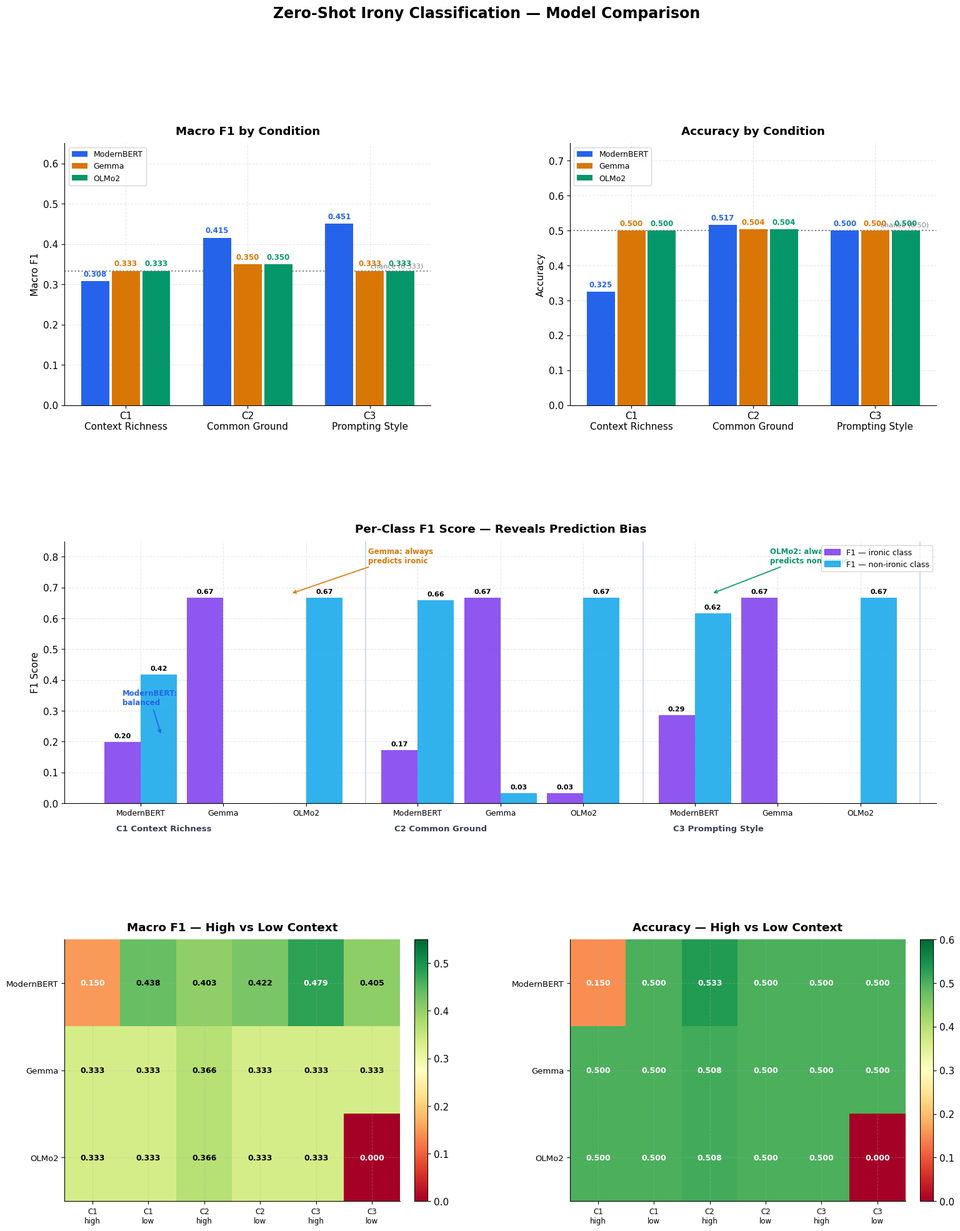
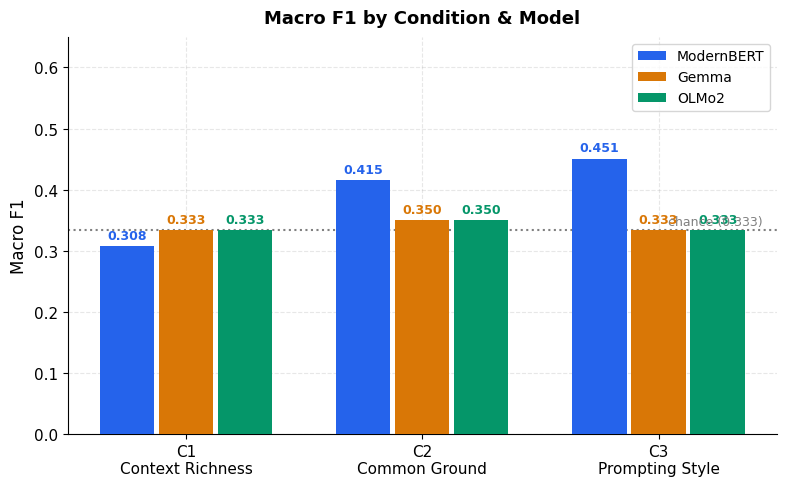
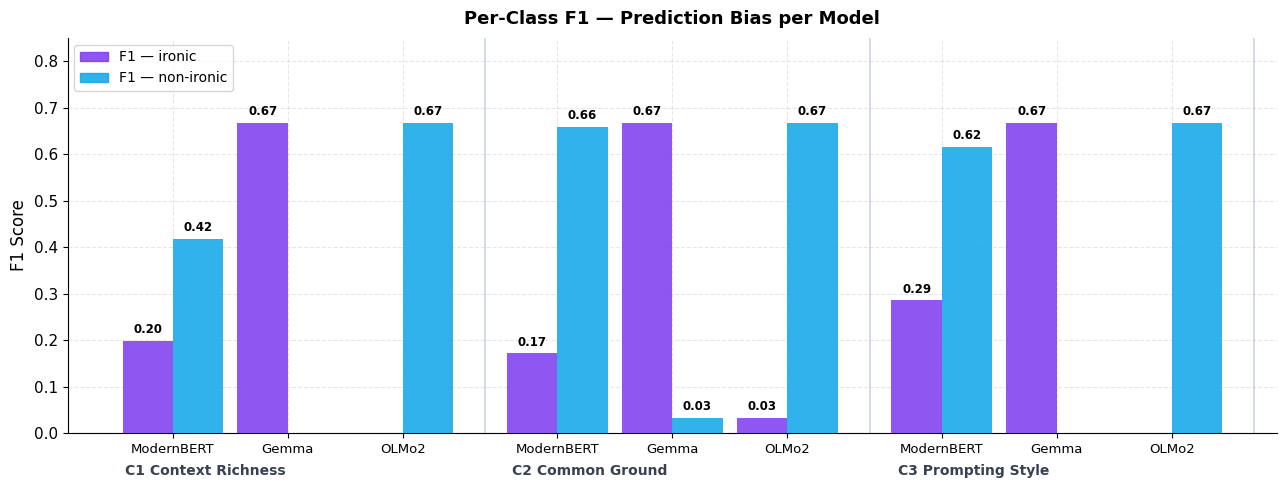

These charts were generated, in order, by the following Python code:
import numpy as np
import pandas as pd
import matplotlib
import matplotlib.pyplot as plt
import matplotlib.patches as mpatches
from matplotlib.gridspec import GridSpec
import warnings; warnings.filterwarnings('ignore')

print(f'matplotlib {matplotlib.__version__}')

# ── Condition-level summary ──────────────────────────────────────────
CONDITION_SUMMARY = {
    'ModernBERT': {
        'C1_context_richness': dict(macro_f1=0.3076, accuracy=0.3250, f1_ironic=0.1980, f1_non_ironic=0.4173),
        'C2_common_ground':    dict(macro_f1=0.4151, accuracy=0.5167, f1_ironic=0.1714, f1_non_ironic=0.6588),
        'C3_prompting_style':  dict(macro_f1=0.4505, accuracy=0.5000, f1_ironic=0.2857, f1_non_ironic=0.6154),
    },
    'Gemma': {
        'C1_context_richness': dict(macro_f1=0.3333, accuracy=0.5000, f1_ironic=0.6667, f1_non_ironic=0.0000),
        'C2_common_ground':    dict(macro_f1=0.3497, accuracy=0.5042, f1_ironic=0.6667, f1_non_ironic=0.0328),
        'C3_prompting_style':  dict(macro_f1=0.3333, accuracy=0.5000, f1_ironic=0.6667, f1_non_ironic=0.0000),
    },
    'OLMo2': {
        'C1_context_richness': dict(macro_f1=0.3333, accuracy=0.5000, f1_ironic=0.0000, f1_non_ironic=0.6667),
        'C2_common_ground':    dict(macro_f1=0.3497, accuracy=0.5042, f1_ironic=0.0328, f1_non_ironic=0.6667),
        'C3_prompting_style':  dict(macro_f1=0.3333, accuracy=0.5000, f1_ironic=0.0000, f1_non_ironic=0.6667),
    },
}

# ── Per-level breakdown: (condition, level, macro_f1, accuracy) ───────
LEVEL_DATA = {
    'ModernBERT': [
        ('C1_context_richness','high',0.1498,0.1500),
        ('C1_context_richness','low', 0.4375,0.5000),
        ('C2_common_ground',   'high',0.4034,0.5333),
        ('C2_common_ground',   'low', 0.4223,0.5000),
        ('C3_prompting_style', 'high',0.4792,0.5000),
        ('C3_prompting_style', 'low', 0.4048,0.5000),
    ],
    'Gemma': [
        ('C1_context_richness','high',0.3333,0.5000),
        ('C1_context_richness','low', 0.3333,0.5000),
        ('C2_common_ground',   'high',0.3656,0.5085),
        ('C2_common_ground',   'low', 0.3333,0.5000),
        ('C3_prompting_style', 'high',0.3333,0.5000),
        ('C3_prompting_style', 'low', 0.3333,0.5000),
    ],
    'OLMo2': [
        ('C1_context_richness','high',0.3333,0.5000),
        ('C1_context_richness','low', 0.3333,0.5000),
        ('C2_common_ground',   'high',0.3656,0.5085),
        ('C2_common_ground',   'low', 0.3333,0.5000),
        ('C3_prompting_style', 'high',0.3333,0.5000),
        ('C3_prompting_style', 'low', 0.0000,0.0000),  # all unknowns
    ],
}

CONDITIONS = ['C1_context_richness', 'C2_common_ground', 'C3_prompting_style']
MODELS     = ['ModernBERT', 'Gemma', 'OLMo2']
COND_LABELS = {
    'C1_context_richness': 'C1\nContext Richness',
    'C2_common_ground':    'C2\nCommon Ground',
    'C3_prompting_style':  'C3\nPrompting Style',
}
COLORS = {'ModernBERT': '#2563EB', 'Gemma': '#D97706', 'OLMo2': '#059669'}

print('Data loaded.')

plt.rcParams.update({
    'font.family':       'DejaVu Sans',
    'font.size':         11,
    'axes.spines.top':   False,
    'axes.spines.right': False,
    'axes.grid':         True,
    'grid.alpha':        0.3,
    'grid.linestyle':    '--',
})
print('Style set.')

x       = np.arange(len(CONDITIONS))
w       = 0.25
offsets = [-w, 0, w]

fig = plt.figure(figsize=(18, 22))
fig.patch.set_facecolor('white')
gs  = GridSpec(3, 2, figure=fig, hspace=0.52, wspace=0.38)
ax1 = fig.add_subplot(gs[0, 0])
ax2 = fig.add_subplot(gs[0, 1])
ax3 = fig.add_subplot(gs[1, :])
ax4 = fig.add_subplot(gs[2, 0])
ax5 = fig.add_subplot(gs[2, 1])
fig.suptitle('Zero-Shot Irony Classification — Model Comparison',
             fontsize=17, fontweight='bold', y=0.98)

# ── Panel 1: Macro F1 ──────────────────────────────────────────────────
ax1.set_title('Macro F1 by Condition', fontweight='bold', pad=10)
for i, model in enumerate(MODELS):
    vals = [CONDITION_SUMMARY[model][c]['macro_f1'] for c in CONDITIONS]
    bars = ax1.bar(x + offsets[i], vals, w - 0.02,
                   color=COLORS[model], label=model, zorder=3)
    for bar, v in zip(bars, vals):
        ax1.text(bar.get_x() + bar.get_width()/2, bar.get_height() + 0.008,
                 f'{v:.3f}', ha='center', va='bottom', fontsize=8.5,
                 color=COLORS[model], fontweight='bold')
ax1.axhline(0.3333, color='gray', lw=1.5, ls=':', zorder=2)
ax1.text(2.44, 0.3333 + 0.008, 'chance (0.333)', fontsize=8, color='gray', ha='right')
ax1.set_xticks(x); ax1.set_xticklabels([COND_LABELS[c] for c in CONDITIONS])
ax1.set_ylabel('Macro F1'); ax1.set_ylim(0, 0.65)
ax1.legend(loc='upper left', fontsize=9, framealpha=0.8)

# ── Panel 2: Accuracy ─────────────────────────────────────────────────
ax2.set_title('Accuracy by Condition', fontweight='bold', pad=10)
for i, model in enumerate(MODELS):
    vals = [CONDITION_SUMMARY[model][c]['accuracy'] for c in CONDITIONS]
    bars = ax2.bar(x + offsets[i], vals, w - 0.02,
                   color=COLORS[model], label=model, zorder=3)
    for bar, v in zip(bars, vals):
        ax2.text(bar.get_x() + bar.get_width()/2, bar.get_height() + 0.008,
                 f'{v:.3f}', ha='center', va='bottom', fontsize=8.5,
                 color=COLORS[model], fontweight='bold')
ax2.axhline(0.50, color='gray', lw=1.5, ls=':', zorder=2)
ax2.text(2.44, 0.50 + 0.012, 'chance (0.50)', fontsize=8, color='gray', ha='right')
ax2.set_xticks(x); ax2.set_xticklabels([COND_LABELS[c] for c in CONDITIONS])
ax2.set_ylabel('Accuracy'); ax2.set_ylim(0, 0.75)
ax2.legend(loc='upper left', fontsize=9, framealpha=0.8)

# ── Panel 3: Per-class F1 breakdown ───────────────────────────────────
ax3.set_title('Per-Class F1 Score — Reveals Prediction Bias',
              fontweight='bold', pad=10)
bar_w          = 0.28
group_gap      = 0.08
ironic_color   = '#7C3AED'
nonironic_color= '#0EA5E9'
alpha_g        = 0.85
xtick_pos, xtick_label, cur_x = [], [], 0

for ci, cond in enumerate(CONDITIONS):
    for mi, model in enumerate(MODELS):
        fi  = CONDITION_SUMMARY[model][cond]['f1_ironic']
        fni = CONDITION_SUMMARY[model][cond]['f1_non_ironic']
        b1 = ax3.bar(cur_x,         fi,  bar_w, color=ironic_color,    alpha=alpha_g, zorder=3)
        b2 = ax3.bar(cur_x + bar_w, fni, bar_w, color=nonironic_color, alpha=alpha_g, zorder=3)
        for bar, v in [(b1, fi), (b2, fni)]:
            if v > 0.03:
                ax3.text(bar[0].get_x() + bar[0].get_width()/2,
                         bar[0].get_height() + 0.01,
                         f'{v:.2f}', ha='center', va='bottom',
                         fontsize=8, fontweight='bold')
        xtick_pos.append(cur_x + bar_w / 2)
        xtick_label.append(model)
        cur_x += 2 * bar_w + group_gap
    mid = cur_x - len(MODELS) * (2 * bar_w + group_gap) / 2
    ax3.axvline(cur_x - group_gap/2, color='#CBD5E1', lw=1.2, zorder=1)
    ax3.text(mid - (2*bar_w + group_gap), -0.09,
             COND_LABELS[cond].replace('\n', ' '), ha='center',
             fontsize=9.5, fontweight='bold', color='#374151')
    cur_x += 0.22

ax3.set_xticks(xtick_pos); ax3.set_xticklabels(xtick_label, fontsize=9)
ax3.set_ylabel('F1 Score'); ax3.set_ylim(0, 0.85)
legend_patches = [
    mpatches.Patch(color=ironic_color,    alpha=alpha_g, label='F1 — ironic class'),
    mpatches.Patch(color=nonironic_color, alpha=alpha_g, label='F1 — non-ironic class'),
]
ax3.legend(handles=legend_patches, loc='upper right', fontsize=9, framealpha=0.8)
for text, xy, xytext, color in [
    ('Gemma: always\npredicts ironic',    (1.30, 0.68),(1.90, 0.78), COLORS['Gemma']),
    ('OLMo2: always\npredicts non-ironic',(4.55, 0.68),(5.00, 0.78), COLORS['OLMo2']),
    ('ModernBERT:\nbalanced',              (0.30, 0.22),(0.00, 0.32), COLORS['ModernBERT']),
]:
    ax3.annotate(text, xy=xy, xytext=xytext, fontsize=8.5,
                 color=color, fontweight='bold',
                 arrowprops=dict(arrowstyle='->', color=color, lw=1.2))

# ── Panels 4 & 5: High vs Low heatmaps ────────────────────────────────
def build_heatmap_matrix(metric_idx):
    col_labels = []
    mat = np.zeros((3, 6))
    for ci, cond in enumerate(CONDITIONS):
        for li, level in enumerate(['high', 'low']):
            col = ci * 2 + li
            col_labels.append(f"{cond.split('_')[0]}\n{level}")
            for mi, model in enumerate(MODELS):
                row = next((r for r in LEVEL_DATA[model]
                            if r[0]==cond and r[1]==level), None)
                mat[mi, col] = row[metric_idx] if row else 0.0
    return mat, col_labels

for ax, metric_idx, title, vmin, vmax in [
    (ax4, 2, 'Macro F1 — High vs Low Context', 0.0, 0.55),
    (ax5, 3, 'Accuracy — High vs Low Context', 0.0, 0.60),
]:
    mat, col_labels = build_heatmap_matrix(metric_idx)
    im = ax.imshow(mat, aspect='auto', cmap='RdYlGn', vmin=vmin, vmax=vmax)
    ax.set_title(title, fontweight='bold', pad=10)
    ax.set_xticks(range(6)); ax.set_xticklabels(col_labels, fontsize=8.5)
    ax.set_yticks(range(3)); ax.set_yticklabels(MODELS, fontsize=9.5)
    for mi in range(3):
        for ci in range(6):
            v = mat[mi, ci]
            text_col = 'white' if (v < 0.20 or v > 0.45) else 'black'
            ax.text(ci, mi, f'{v:.3f}', ha='center', va='center',
                    fontsize=9, fontweight='bold', color=text_col)
    plt.colorbar(im, ax=ax, fraction=0.045, pad=0.04)

plt.savefig('zeroshot_comparison.png', dpi=150, bbox_inches='tight', facecolor='white')
plt.show()
print('Figure saved to zeroshot_comparison.png')

rows = []
for model in MODELS:
    for cond in CONDITIONS:
        d = CONDITION_SUMMARY[model][cond]
        rows.append({
            'Model': model,
            'Condition': cond,
            'Macro F1':      round(d['macro_f1'],    4),
            'Accuracy':      round(d['accuracy'],    4),
            'F1 ironic':     round(d['f1_ironic'],   4),
            'F1 non-ironic': round(d['f1_non_ironic'],4),
        })
df_summary = pd.DataFrame(rows)
print(df_summary.to_string(index=False))

# Mean across conditions per model
print('\n── Mean across conditions ──')
print(df_summary.groupby('Model')[['Macro F1','Accuracy','F1 ironic','F1 non-ironic']].mean().round(4).to_string())

# ── Standalone: Macro F1 grouped bar ─────────────────────────────────
fig2, ax = plt.subplots(figsize=(8, 5))
fig2.patch.set_facecolor('white')
x2 = np.arange(len(CONDITIONS))
for i, model in enumerate(MODELS):
    vals = [CONDITION_SUMMARY[model][c]['macro_f1'] for c in CONDITIONS]
    bars = ax.bar(x2 + offsets[i], vals, w - 0.02,
                  color=COLORS[model], label=model, zorder=3)
    for bar, v in zip(bars, vals):
        ax.text(bar.get_x() + bar.get_width()/2, bar.get_height() + 0.007,
                f'{v:.3f}', ha='center', va='bottom', fontsize=9,
                color=COLORS[model], fontweight='bold')
ax.axhline(0.3333, color='gray', lw=1.5, ls=':', zorder=2)
ax.text(2.44, 0.342, 'chance (0.333)', fontsize=9, color='gray', ha='right')
ax.set_xticks(x2); ax.set_xticklabels([COND_LABELS[c] for c in CONDITIONS])
ax.set_ylabel('Macro F1', fontsize=12); ax.set_ylim(0, 0.65)
ax.set_title('Macro F1 by Condition & Model', fontsize=13, fontweight='bold', pad=10)
ax.legend(fontsize=10, framealpha=0.8)
ax.spines[['top','right']].set_visible(False)
plt.tight_layout()
plt.savefig('fig_macro_f1.png', dpi=150, bbox_inches='tight', facecolor='white')
plt.show()

# ── Standalone: Class F1 breakdown ───────────────────────────────────
fig3, ax = plt.subplots(figsize=(13, 5))
fig3.patch.set_facecolor('white')
bw2, gg2, ironic_c, nonironic_c = 0.28, 0.08, '#7C3AED', '#0EA5E9'
tp2, tl2, cx2 = [], [], 0
for ci, cond in enumerate(CONDITIONS):
    for mi, model in enumerate(MODELS):
        fi  = CONDITION_SUMMARY[model][cond]['f1_ironic']
        fni = CONDITION_SUMMARY[model][cond]['f1_non_ironic']
        b1 = ax.bar(cx2,        fi,  bw2, color=ironic_c,   alpha=0.85, zorder=3)
        b2 = ax.bar(cx2 + bw2,  fni, bw2, color=nonironic_c,alpha=0.85, zorder=3)
        for bar, v in [(b1, fi), (b2, fni)]:
            if v > 0.03:
                ax.text(bar[0].get_x() + bar[0].get_width()/2,
                        bar[0].get_height() + 0.01,
                        f'{v:.2f}', ha='center', va='bottom', fontsize=8.5, fontweight='bold')
        tp2.append(cx2 + bw2/2); tl2.append(model)
        cx2 += 2*bw2 + gg2
    mid = cx2 - len(MODELS)*(2*bw2+gg2)/2
    ax.axvline(cx2 - gg2/2, color='#CBD5E1', lw=1.2, zorder=1)
    ax.text(mid - (2*bw2+gg2), -0.09,
            COND_LABELS[cond].replace('\n',' '), ha='center',
            fontsize=10, fontweight='bold', color='#374151')
    cx2 += 0.22
ax.set_xticks(tp2); ax.set_xticklabels(tl2, fontsize=9.5)
ax.set_ylabel('F1 Score', fontsize=12); ax.set_ylim(0, 0.85)
ax.set_title('Per-Class F1 — Prediction Bias per Model',
             fontsize=13, fontweight='bold', pad=10)
patches = [mpatches.Patch(color=ironic_c,   alpha=0.85, label='F1 — ironic'),
           mpatches.Patch(color=nonironic_c, alpha=0.85, label='F1 — non-ironic')]
ax.legend(handles=patches, fontsize=10, framealpha=0.8)
ax.spines[['top','right']].set_visible(False)
plt.tight_layout()
plt.savefig('fig_class_f1.png', dpi=150, bbox_inches='tight', facecolor='white')
plt.show()
